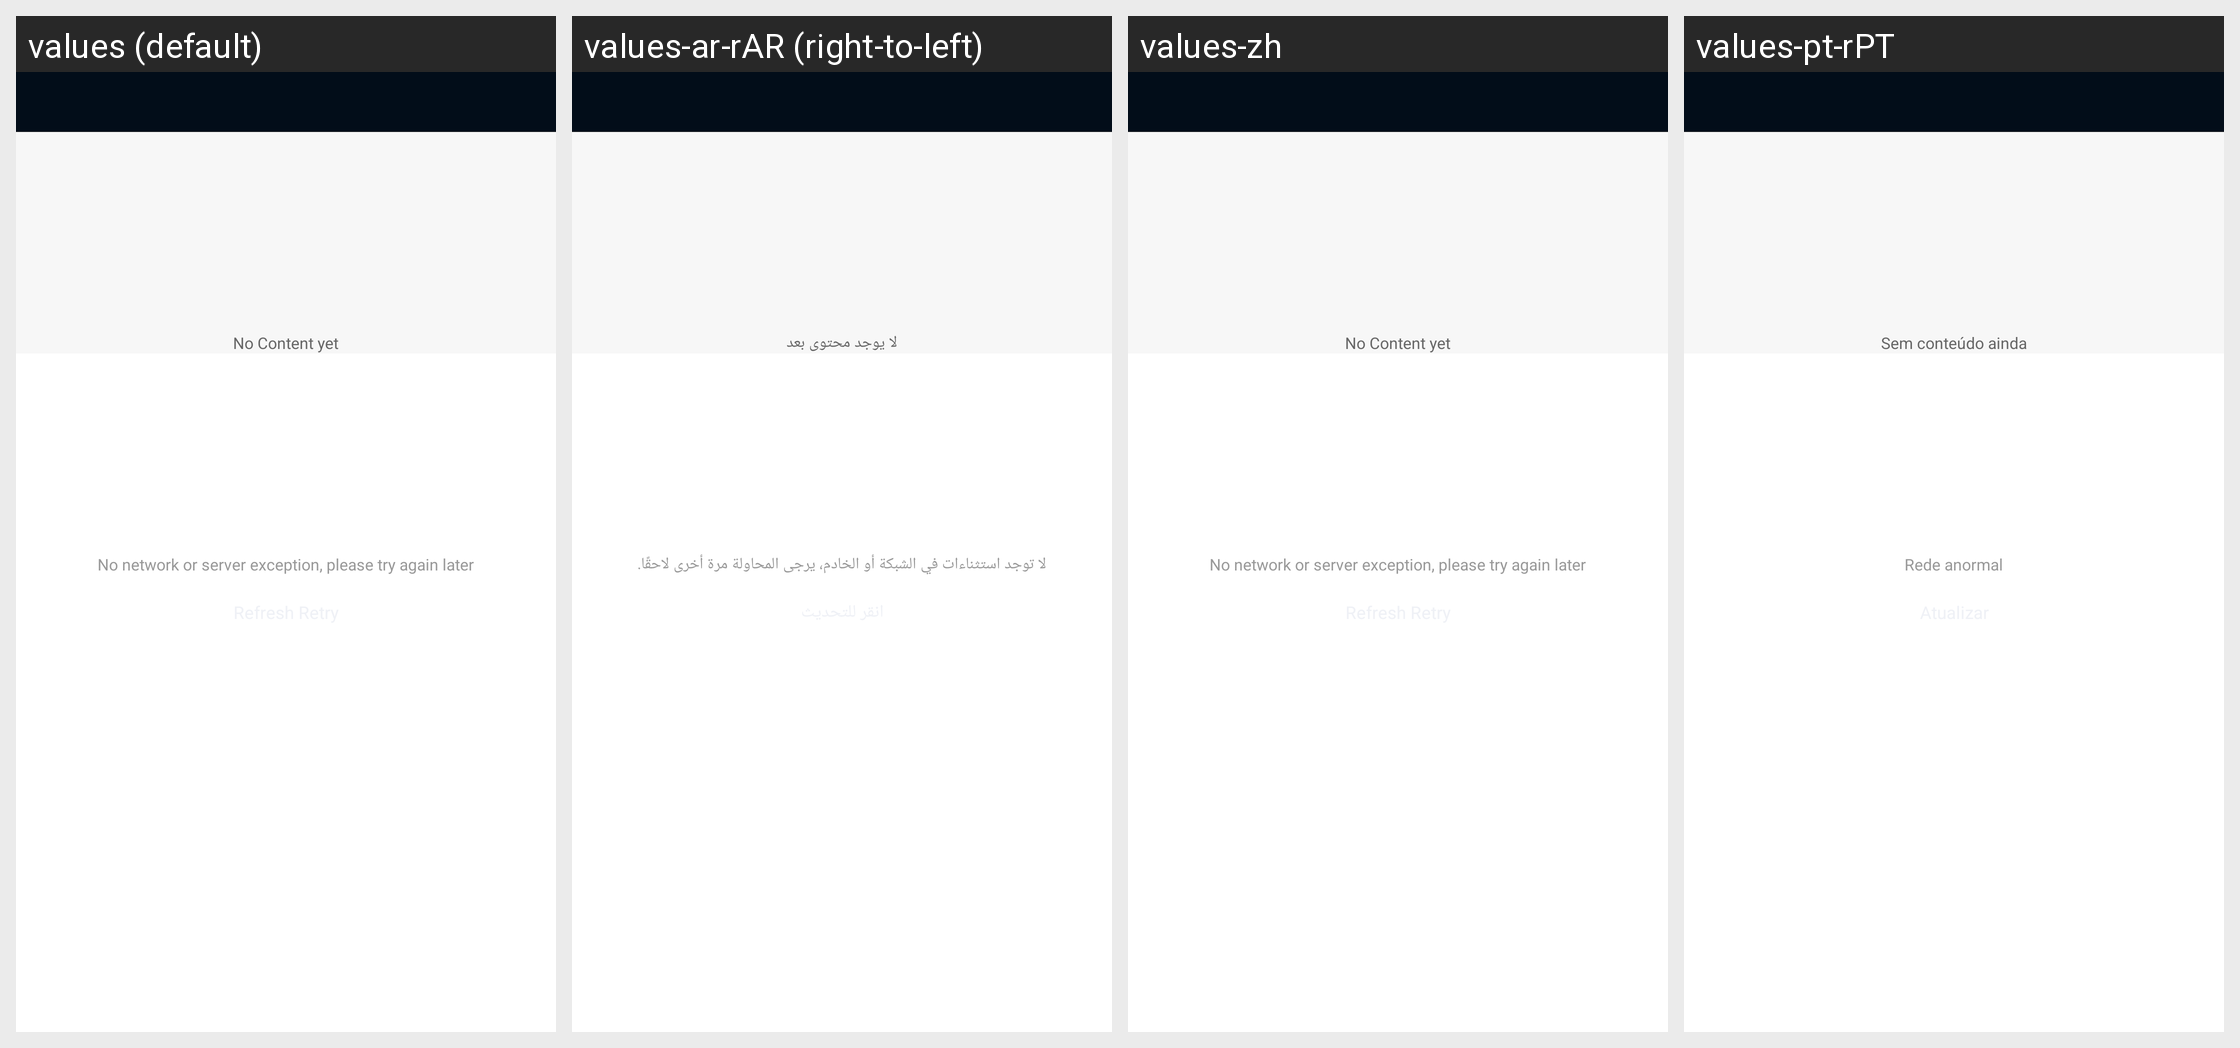

The same Android screen rendered under several of its app's locales, left to right. List the strings drawn on it with the default value and each locale's translation.
Android screen res/layout/activity_feedback_record.xml rendered under 4 locales, left to right: values (default), values-ar-rAR (right-to-left), values-zh, values-pt-rPT. Device: Nexus 5 (rendered at 1080×1920; each locale shown at half size, 540×960, under a caption strip naming it); theme BrowserTheme.
Other locales in the repository, not shown: values-af, values-am, values-ar, values-as, values-az, values-be, values-bg, values-bn, values-bs, values-ca, values-cs, values-da, values-de, values-el, values-en, values-en-rAU, values-en-rGB, values-en-rUS, values-es, values-es-rES, values-es-rMX, values-es-rUS, values-et, values-eu, values-fa, values-fi, values-fr, values-fr-rCA, values-fr-rFR, values-gl, values-gu, values-hi, values-hi-rIN, values-hr, values-hu, values-hy, values-id, values-in, values-in-rID, values-is, values-it, values-it-rIT, values-iw, values-ja, values-ka, values-kk, values-km, values-kn, values-ko, values-ky, values-lo, values-lt, values-lv, values-mk, values-ml, values-ml-rIN, values-mn, values-mr, values-ms, values-my, values-nb, values-ne, values-nl, values-or, values-pa, values-pl, values-pt, values-pt-rBR, values-ro, values-ru, values-ru-rRU, values-si, values-sk, values-sl, values-sq, values-sr, values-sv, values-sw, values-ta, values-ta-rIN, values-te, values-te-rIN, values-th, values-th-rTH, values-tl, values-tr, values-uk, values-ur, values-uz, values-vi, values-vi-rVN, values-zh-rCN, values-zh-rHK, values-zh-rTW, values-zu.
Strings drawn on this screen, with the default value and each locale's value (text and hints the layout hard-codes, and strings that could not be matched under every locale, appear in the picture but are not listed):

text_empty
  values: No Content yet
  values-ar-rAR: لا يوجد محتوى بعد
  values-zh: No Content yet  [not translated; the default value is used]
  values-pt-rPT: Sem conteúdo ainda

text_load_empty
  values: No network or server exception, please try again later
  values-ar-rAR: لا توجد استثناءات في الشبكة أو الخادم، يرجى المحاولة مرة أخرى لاحقًا.
  values-zh: No network or server exception, please try again later  [not translated; the default value is used]
  values-pt-rPT: Rede anormal
